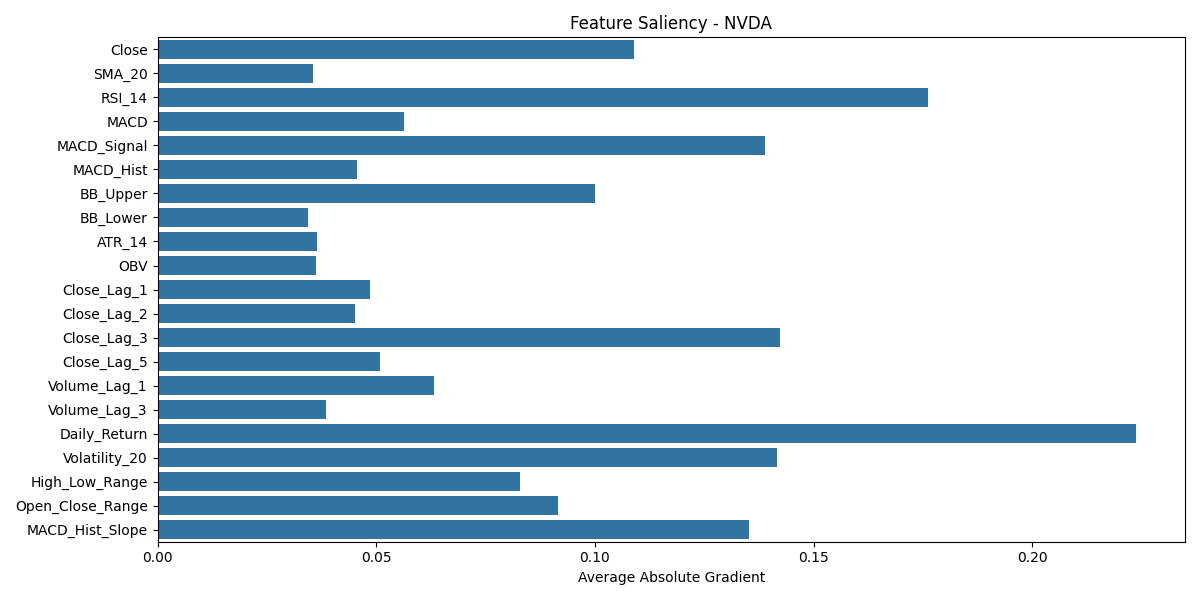

The file beside this chart, header and first rows:
Close, SMA_20, RSI_14, MACD, MACD_Signal, MACD_Hist, BB_Upper, BB_Lower, ATR_14, OBV, Close_Lag_1, Close_Lag_2, Close_Lag_3, Close_Lag_5, Volume_Lag_1, Volume_Lag_3, Daily_Return, Volatility_20, High_Low_Range, Open_Close_Range, MACD_Hist_Slope, ticker
0.109, 0.03551, 0.1762, 0.05624, 0.139, 0.04559, 0.09997, 0.0343, 0.03656, 0.03632, 0.04857, 0.04524, 0.1423, 0.05075, 0.0633, 0.0384, 0.2237, 0.1416, 0.08283, 0.09157, 0.1353, NVDA
